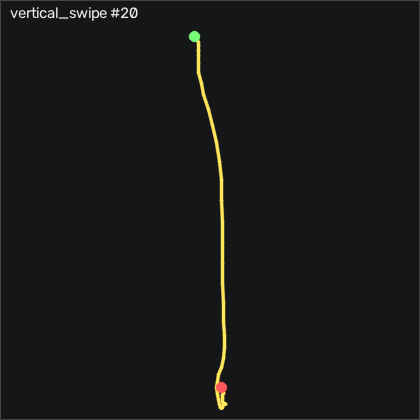

Source data for this figure (header and first rows):
t_s, ax, ay, az, gx, gy, gz, seq
0.00000, -0.873, -0.109, 0.345, 7.939, -0.4973, -3.396, 13340
0.00900, -0.866, -0.08600, 0.369, 9.281, 0.2347, -4.372, 13341
0.01900, -0.87, -0.08000, 0.375, 7.269, 1.058, -4.128, 13342
0.02900, -0.868, -0.09000, 0.378, 2.878, 0.6307, -2.451, 13343
0.04000, -0.86, -0.102, 0.367, -2.061, -0.03932, 0.1402, 13344
0.04900, -0.861, -0.121, 0.34, -5.841, -0.1003, 1.97, 13345
0.05900, -0.853, -0.137, 0.326, -7.122, -0.3443, 2.732, 13346
0.06900, -0.839, -0.148, 0.322, -5.475, -0.3753, 2.183, 13347
0.07900, -0.818, -0.14, 0.328, -2.091, 0.6917, 0.6282, 13348
0.08900, -0.8, -0.136, 0.318, 1.659, 2.735, -1.902, 13349
0.09900, -0.761, -0.144, 0.324, 5.195, 4.351, -4.89, 13350
0.109, -0.705, -0.14, 0.329, 8, 6.485, -6.78, 13351
0.119, -0.632, -0.119, 0.323, 8.244, 9.107, -6.689, 13352
0.129, -0.531, -0.104, 0.322, 6.384, 12, -6.079, 13353
0.139, -0.346, -0.09500, 0.331, 4.372, 16.94, -6.719, 13354
0.149, -0.117, -0.08800, 0.321, 3.122, 26.88, -8.975, 13355
0.159, 0.165, -0.112, 0.288, 1.567, 40.78, -12.27, 13356
0.17, 0.449, -0.188, 0.297, -0.5065, 55.11, -13.64, 13357
0.179, 0.649, -0.314, 0.258, -0.3845, 74.05, -10.22, 13358
0.189, 0.747, -0.422, 0.2, 1.232, 95.2, 3.616, 13359
0.199, 0.822, -0.434, 0.201, 8.427, 111.6, 21.39, 13360
0.21, 0.923, -0.388, 0.302, 24.4, 129.9, 33.34, 13361
0.219, 0.911, -0.319, 0.333, 41.38, 156.8, 40.48, 13362
0.229, 0.821, -0.252, 0.277, 51.48, 184.1, 46.94, 13363
0.239, 0.758, -0.136, 0.244, 54.98, 203.3, 52.28, 13364
0.249, 0.701, -0.01100, 0.224, 50.35, 217.2, 56.88, 13365
0.259, 0.601, 0.06500, 0.181, 37.54, 228.2, 61.6, 13366
0.269, 0.452, 0.113, 0.08200, 21.96, 237.5, 67.03, 13367
0.279, 0.223, 0.196, -0.08900, 9.86, 252.9, 72.55, 13368
0.289, -0.112, 0.169, -0.312, 2.573, 264.5, 71.94, 13369
0.299, -0.506, 0.174, -0.66, -1.451, 271.9, 72.64, 13370
0.309, -0.873, 0.238, -0.921, -0.4145, 265.4, 69.99, 13371
0.319, -1.199, 0.358, -1.12, 4.006, 250.1, 61.3, 13372
0.329, -1.561, 0.438, -1.305, 8.519, 236, 45.99, 13373
0.34, -1.867, 0.456, -1.402, 9.952, 215.7, 27.21, 13374
0.349, -2.065, 0.427, -1.44, 9.067, 188.7, 7.457, 13375
0.359, -2.197, 0.4, -1.431, 1.293, 161.9, -4.28, 13376
0.369, -2.317, 0.313, -1.442, -14.13, 136.6, -5.835, 13377
0.379, -2.302, 0.206, -1.33, -28.74, 107, -4.707, 13378
0.389, -2.234, 0.09700, -1.235, -31.48, 87.8, -8.853, 13379
0.399, -2.145, -0.04200, -1.156, -19.59, 86.27, -15.87, 13380
0.409, -2.14, -0.05800, -1.087, -4.286, 83.56, -17.36, 13381
0.419, -2.174, -0.00300, -1.04, 8.183, 79.59, -14.89, 13382
0.429, -2.186, 0.02800, -1.011, 13.82, 71.67, -12.45, 13383
0.439, -2.124, 0.00800, -0.969, 13.76, 55.72, -9.555, 13384
0.449, -2.012, -0.00900, -0.896, 12.69, 34.99, -4.006, 13385
0.459, -1.864, 0.00900, -0.779, 10.77, 11.7, 3.647, 13386
0.47, -1.681, 0.06700, -0.627, 9.128, -7.479, 9.409, 13387
0.479, -1.503, 0.09100, -0.5, 7.421, -16.44, 9.805, 13388
0.489, -1.355, 0.08700, -0.439, 6.384, -14.98, 6.726, 13389
0.499, -1.253, 0.07600, -0.407, 6.72, -9.887, 2.305, 13390
0.51, -1.168, 0.06200, -0.385, 7.299, -4.247, -2.024, 13391
0.519, -1.096, 0.05100, -0.388, 6.293, 0.4477, -4.921, 13392
0.529, -1.064, 0.02300, -0.421, 2.695, 3.985, -4.677, 13393
0.539, -1.05, -0.00600, -0.49, -2.548, 4.137, -1.079, 13394
0.549, -1.049, -0.02200, -0.531, -7.518, -1.869, 4.531, 13395
0.559, -1.021, 0.00300, -0.534, -9.683, -11.53, 10.29, 13396
0.569, -0.979, 0.02300, -0.521, -9.408, -19.77, 12.4, 13397
0.579, -0.939, 0.03100, -0.502, -7.091, -24.46, 10.2, 13398
0.589, -0.86, 0.01800, -0.455, -3.158, -26.69, 5.14, 13399
... 16 more rows
